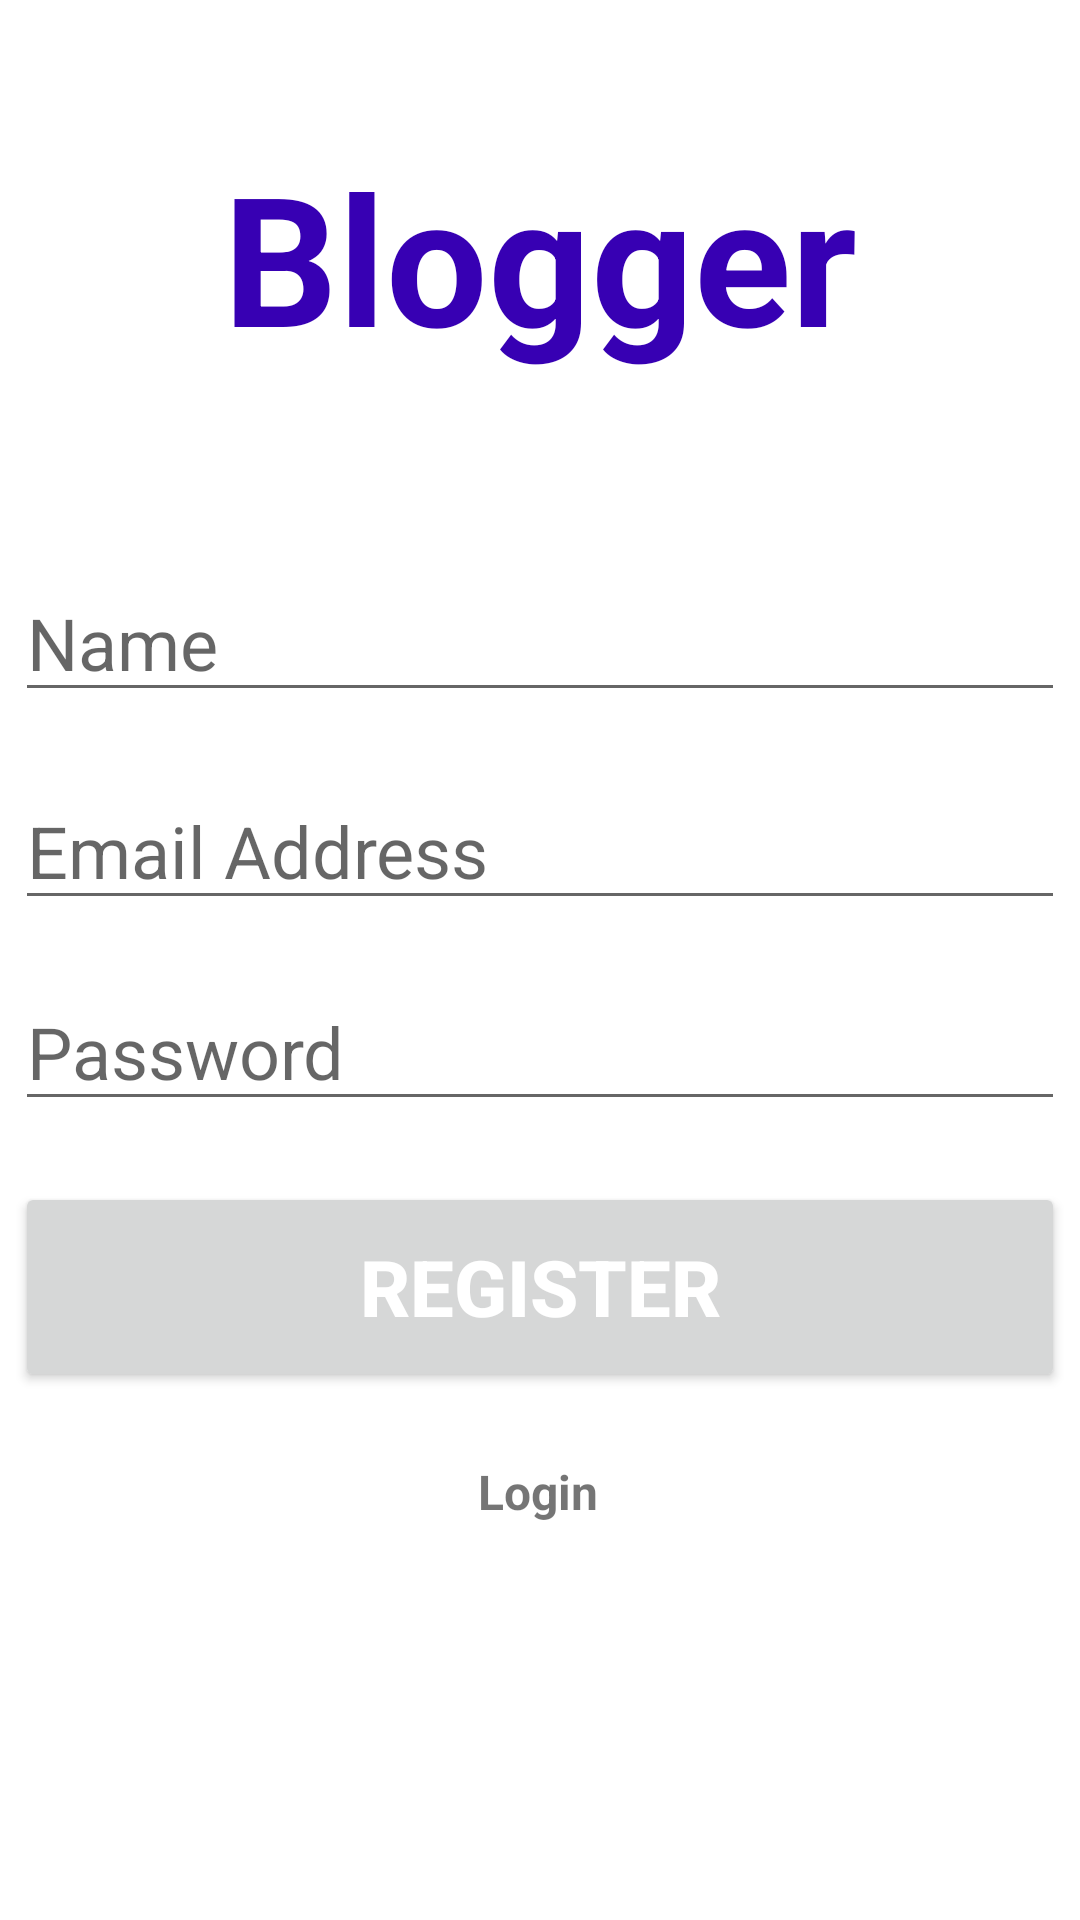

Layout XML and referenced resources for this Android screen:
<!-- AndroidManifest.xml: application theme Theme.Blogger -->
<!-- res/layout/activity_register_user.xml -->
<?xml version="1.0" encoding="utf-8"?>
<androidx.constraintlayout.widget.ConstraintLayout xmlns:android="http://schemas.android.com/apk/res/android"
    xmlns:app="http://schemas.android.com/apk/res-auto"
    xmlns:tools="http://schemas.android.com/tools"
    android:layout_width="match_parent"
    android:layout_height="match_parent"
    tools:context=".RegisterUser">

    <TextView
        android:id="@+id/textView"
        android:layout_width="wrap_content"
        android:layout_height="wrap_content"
        android:text="Blogger"
        android:textSize="60sp"
        android:textColor="@color/purple_700"

        android:textStyle="bold"
        app:layout_constraintBottom_toBottomOf="parent"
        app:layout_constraintEnd_toEndOf="parent"
        app:layout_constraintStart_toStartOf="parent"
        app:layout_constraintTop_toTopOf="parent"
        app:layout_constraintVertical_bias="0.081"
        tools:ignore="MissingConstraints" />
    <EditText
        android:id="@+id/name"
        android:layout_width="350dp"
        android:layout_height="wrap_content"
        android:ems="10"
        android:inputType="textEmailAddress"
        app:layout_constraintBottom_toBottomOf="parent"
        android:textSize="24sp"
        android:textColor="@color/purple_700"
        android:hint="Name"
        app:layout_constraintEnd_toEndOf="parent"
        app:layout_constraintHorizontal_bias="0.497"
        app:layout_constraintStart_toStartOf="parent"
        app:layout_constraintTop_toBottomOf="@+id/textView"
        app:layout_constraintVertical_bias="0.135" />

    <EditText
        android:id="@+id/email"
        android:layout_width="350dp"
        android:layout_height="wrap_content"
        android:ems="10"
        android:hint="Email Address"
        android:inputType="textEmailAddress"
        android:textColor="@color/purple_700"
        android:textSize="24sp"
        app:layout_constraintBottom_toBottomOf="parent"
        app:layout_constraintEnd_toEndOf="parent"
        app:layout_constraintHorizontal_bias="0.491"
        app:layout_constraintStart_toStartOf="parent"
        app:layout_constraintTop_toBottomOf="@+id/textView"
        app:layout_constraintVertical_bias="0.284" />

    <EditText
        android:id="@+id/password"
        android:textColor="@color/purple_700"
        android:layout_width="350dp"
        android:layout_height="wrap_content"
        android:ems="10"
        android:inputType="textPassword"
        android:hint="Password"
        android:textSize="24sp"
        app:layout_constraintBottom_toBottomOf="parent"
        app:layout_constraintEnd_toEndOf="parent"
        app:layout_constraintHorizontal_bias="0.497"
        app:layout_constraintStart_toStartOf="parent"
        app:layout_constraintTop_toBottomOf="@+id/email"
        app:layout_constraintVertical_bias="0.062" />

    <Button
        android:id="@+id/registerUser"
        android:layout_width="350dp"
        android:layout_height="70dp"
        android:text="Register"
        android:textColor="#ffffff"
        android:textSize="26sp"
        android:textStyle="bold"
        app:layout_constraintBottom_toBottomOf="parent"
        app:layout_constraintEnd_toEndOf="parent"
        app:layout_constraintHorizontal_bias="0.498"
        app:layout_constraintStart_toStartOf="parent"
        app:layout_constraintTop_toBottomOf="@+id/password"
        app:layout_constraintVertical_bias="0.104" />


    <ProgressBar
        android:id="@+id/progressBar2"
        style="?android:attr/progressBarStyle"
        android:layout_width="wrap_content"
        android:layout_height="wrap_content"
        android:visibility="gone"
        app:layout_constraintBottom_toBottomOf="parent"
        app:layout_constraintEnd_toEndOf="parent"
        app:layout_constraintStart_toStartOf="parent"
        app:layout_constraintTop_toTopOf="parent" />

    <TextView
        android:id="@+id/loginPage"
        android:layout_width="wrap_content"
        android:layout_height="wrap_content"
        android:text="Login"
        android:textSize="16sp"
        android:textStyle="bold"
        app:layout_constraintBottom_toBottomOf="parent"
        app:layout_constraintEnd_toEndOf="parent"
        app:layout_constraintHorizontal_bias="0.498"
        app:layout_constraintStart_toStartOf="parent"
        app:layout_constraintTop_toBottomOf="@+id/registerUser"
        app:layout_constraintVertical_bias="0.144" />


</androidx.constraintlayout.widget.ConstraintLayout>
<!-- resources referenced by this layout -->
<resources>
  <style name="Theme.Blogger" parent="Theme.MaterialComponents.DayNight.DarkActionBar">
          
          <item name="colorPrimary">@color/purple_500</item>
          <item name="colorPrimaryVariant">@color/purple_700</item>
          <item name="colorOnPrimary">@color/white</item>
          
          <item name="colorSecondary">@color/teal_200</item>
          <item name="colorSecondaryVariant">@color/teal_700</item>
          <item name="colorOnSecondary">@color/black</item>
          
          <item name="android:statusBarColor" tools:targetApi="l">?attr/colorPrimaryVariant</item>
          
      </style>
  <!-- not gathered from this repository: default colours our renderer supplied (Android Studio template values) -->
  <color name="purple_500">#FF6200EE</color>
  <color name="purple_700">#FF3700B3</color>
  <color name="teal_200">#FF03DAC5</color>
  <color name="teal_700">#FF018786</color>
  <color name="black">#FF000000</color>
  <color name="white">#FFFFFFFF</color>
</resources>
